Run: headless pygame with SDL's dummy video driver; simulated clock (each Clock.tick advances the game by its frame time, no real sleeping); random seed 0; keys injected as events and as key.get_pressed() state; mouse plan: one left click at the window centre at the start of phase 2, then a move to the lower-right quarter at the start of phase 3.
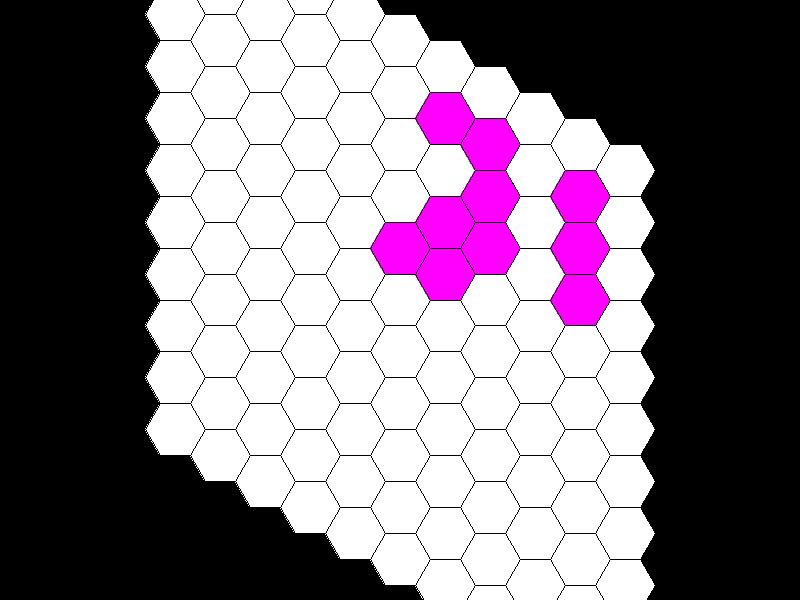
Frame 1 of 4 · flips 1–60 · no input
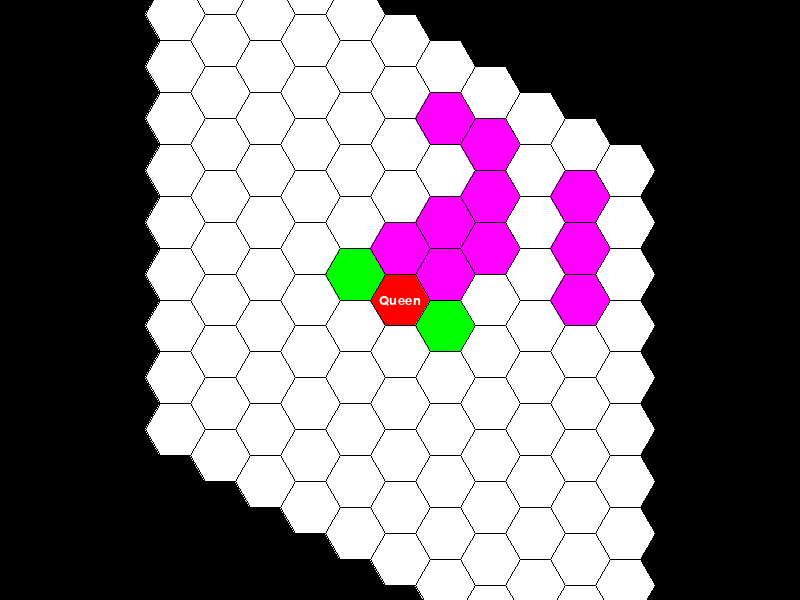
Frame 2 of 4 · flips 61–180 · clicked the window centre · tapped SPACE, RETURN · held RIGHT (→), D
Frame 3 of 4 · flips 181–300 · moved the mouse to the lower-right quarter · held DOWN (↓), S · screen unchanged from frame 2, image omitted
Frame 4 of 4 · flips 301–420 · held LEFT (←), A, UP (↑), W · screen unchanged from frame 3, image omitted

The pygame program that drew these frames:

import pygame
import math

# Constants
WIDTH = 800
HEIGHT = 600
HEX_SIZE = 30  # Size of the hexagon
HEX_COLOR = (255, 255, 255)  # White (Fill Color)
BORDER_COLOR = (0, 0, 0)  # Black (Border Color)
SELECTED_COLOR = (255, 0, 0)  # Red
NEIGHBOR_COLOR = (0, 255, 0)  # Green
BACKGROUND_COLOR = (0, 0, 0)  # Black
def AvailablePositions(hex_map, turn):
    result = []
    s = set();
    if turn == "W":
        if hex_map.Length == 0:
            return True
        elif hex_map.Length ==1 :
            keys = list(hex_map.map.keys())
            return  hex_map.get_Empty_neighbors(keys[0][0],keys[0][1] )
        else:
            keys = list(hex_map.map.keys())
            List = []
            for key in keys:
                List += hex_map.get_Empty_neighbors(key[0], key[1])
                for element in List:
                    s.add((element[0], element[1]))

            for element in s:
                flag = 0
                for element2 in List:
                    if (element[0] == element2[0]) and (element[1] == element2[1]) and element2[2] == "B":
                        flag = 1
                if flag == 0:
                    result.append((element[0], element[1]))

    if turn == "B":
        if hex_map.Length == 0:
            return True
        elif hex_map.Length == 1:
            keys = list(hex_map.map.keys())
            return hex_map.get_Empty_neighbors(keys[0][0], keys[0][1])
        else:
            keys = list(hex_map.map.keys())
            List = []
            for key in keys:
                List += hex_map.get_Empty_neighbors(key[0], key[1])
                for element in List:
                    s.add((element[0], element[1]))

            for element in s:
                flag = 0
                for element2 in List:
                    if (element[0] == element2[0]) and (element[1] == element2[1]) and (element2[2] == "W"):
                        flag = 1
                if flag == 0:
                    result.append((element[0], element[1]))

    return result

# Queen available positions
# to be modified when will_break_the_hive() is implemented
def Available_Positions_Queen(hex_map, q, r):
    result = []
    empty_neighbours = hex_map.get_Empty_neighbors(q, r)
    if not empty_neighbours:
        return result
    non_empty_neighbours = hex_map.get_neighbors(q, r)
    print(empty_neighbours)
    for element in empty_neighbours:
        neighbors = hex_map.get_neighbors(element[0], element[1])
        neighbors.remove((q, r))
        if len(neighbors) != 0:
            flag = False
            for neighbor2 in neighbors:
                if neighbor2 in non_empty_neighbours:
                    flag = True
                    break
            if flag:
                result.append((element[0], element[1]))
        print(neighbors)

    return result

#Spider Available Positions
#Working (for now) (bugs may be found later) :(
def Available_Positions_Spider(hex_map, q, r):
    visited = set() #set to add all visited positions
    visited.add((q, r)) #consider the current position as visited to avoid backtracking to the same position
    temp = Available_Positions_Queen(hex_map, q, r)   #get all available positions as queen movement

    #for every initial position do a depth first search with depth of 3 to reach the end of all available positions
    for pos in temp:
        new_q = pos[0]
        new_r = pos[1]
        hex_map.move_piece(q, r,new_q, new_r)
        visited.add((new_q, new_r))
        temp2 = Available_Positions_Queen(hex_map, new_q, new_r)
        for pos2 in temp2:
            if pos2 in visited:
                continue
            new_q2 = pos2[0]
            new_r2 = pos2[1]
            hex_map.move_piece(new_q, new_r, new_q2, new_r2)
            visited.add((new_q2, new_r2))
            visited.update(Available_Positions_Queen(hex_map, new_q2, new_r2))
            hex_map.move_piece(new_q2, new_r2, new_q, new_r)
        hex_map.move_piece(new_q, new_r, q, r)
    visited.remove((q, r))
    return list(visited)
# HexMap class to store pieces on the hex map
class HexMap:
    def __init__(self):
        self.map = {}
        self.queen_placed = {"W": False, "B": False}
        self.White_turn_count = 0
        self.Black_turn_count = 0
        self.Turn = "W"
        self.Length = 0

    def add_piece(self, q, r, name, color):
        self.Length += 1
        self.map[(q, r)] = (name, color)
        if color == "W":
            self.White_turn_count += 1
            self.Turn = "W"
        else:
            self.Black_turn_count += 1
            self.Turn = "B"
        if name == "Queen":
            if color == "W":
                self.queen_placed["W"] = True
            else:
                self.queen_placed["B"] = True

    def get_piece(self, q, r):
        return self.map.get((q, r), None)

    def move_piece(self, q, r, new_q, new_r):
        self.map[(new_q, new_r)] = self.map.pop((q, r))

    def get_neighbors(self, q, r):
        """Returns a list of neighboring hexes for the given hex."""
        directions = [(+1, 0), (-1, 0), (0, +1), (0, -1), (+1, -1), (-1, +1)]
        return [(q + dq, r + dr) for dq, dr in directions if (q + dq, r + dr) in self.map]

    def get_Empty_neighbors(self, q, r):
        """Returns a list of neighboring hexes for the given hex."""
        directions = [(+1, 0), (-1, 0), (0, +1), (0, -1), (+1, -1), (-1, +1)]
        return [(q + dq, r + dr, self.map[(q, r)][1]) for dq, dr in directions if (q + dq, r + dr) not in self.map]


def hex_round(q, r):
    """Round fractional hex coordinates to the nearest hexagonal integer coordinates."""
    s = -q - r
    q_round = round(q)
    r_round = round(r)
    s_round = round(s)

    q_diff = abs(q_round - q)
    r_diff = abs(r_round - r)
    s_diff = abs(s_round - s)

    if q_diff > r_diff and q_diff > s_diff:
        q_round = -r_round - s_round
    elif r_diff > s_diff:
        r_round = -q_round - s_round

    return int(q_round), int(r_round)


# display available positions on the screen
def display_avail(list, screen):
    for element in list:
        x, y = hex_to_pixel(element[0], element[1])
        x += WIDTH // 2
        y += HEIGHT // 2
        draw_hexagon(screen, x, y, (255, 0, 255), BORDER_COLOR)




# Utility functions
def draw_hexagon(surface, x, y, fill_color, border_color):
    """Draw a single hexagon centered at (x, y) with a solid color and a border."""
    points = []
    for i in range(6):
        angle = math.radians(60 * i)
        px = x + HEX_SIZE * math.cos(angle)
        py = y + HEX_SIZE * math.sin(angle)
        points.append((px, py))
    # Draw the filled hexagon
    pygame.draw.polygon(surface, fill_color, points)
    # Draw the border of the hexagon
    pygame.draw.polygon(surface, border_color, points, width=1)  # Border width = 1 pixel


def draw_text_centered(surface, text, x, y, font_size=20, color=(255, 255, 255)):
    """Draw text centered at (x, y)."""
    font = pygame.font.Font(None, font_size)
    text_surface = font.render(text, True, color)
    text_rect = text_surface.get_rect(center=(x, y))
    surface.blit(text_surface, text_rect)


def hex_to_pixel(q, r):
    """Convert hexagonal (q, r) coordinates to pixel coordinates (x, y)."""
    x = HEX_SIZE * (3 / 2 * q)
    y = HEX_SIZE * (math.sqrt(3) * (r + q / 2))
    return x, y


def pixel_to_hex(x, y):
    """Convert pixel (x, y) coordinates to hexagonal (q, r) coordinates."""
    x -= WIDTH // 2
    y -= HEIGHT // 2
    q = (2 / 3 * x) / HEX_SIZE
    r = (-1 / 3 * x + math.sqrt(3) / 3 * y) / HEX_SIZE
    return hex_round(q, r)

def FreedomToMove(Empty_Neighbours):
    s = set() ;
    directions = [(+1, 0), (-1, 0), (0, +1), (0, -1), (+1, -1), (-1, +1)]
    for Neighbour in Empty_Neighbours:
        for direction in directions:
            x=Neighbour[0]+direction[0]
            y=Neighbour[1]+direction[1]
            for AnotherNeighbour in Empty_Neighbours:
                if x== AnotherNeighbour[0] and y== AnotherNeighbour[1] :
                    s.add(Neighbour)
                    s.add(AnotherNeighbour)
    return s

def dfs(grid, current, visited):
    """Perform DFS to traverse the hive."""
    visited.add(current)
    for neighbor in get_neighbors(current, grid):
        if neighbor not in visited:
            dfs(grid, neighbor, visited)


def does_removal_break_hive(grid, removed_piece):
    """
    Determines if removing a piece breaks the hive.

    Args:
    - grid: A dictionary representing the hive { (q, r): piece }
    - removed_piece: The (q, r) coordinates of the piece to be removed.

    Returns:
    - True if removing the piece breaks the hive, False otherwise.
    """
    # Step 1: Identify neighbors of the removed piece
    neighbors = get_neighbors(removed_piece, grid)
    if len(neighbors) < 2:
        # Hive cannot break if the piece has less than 2 neighbors
        return False

    # Step 2: Temporarily remove the piece from the grid
    del grid[removed_piece]

    # Step 3: Start DFS from one neighbor
    start = neighbors[0]
    visited = set()
    dfs(grid, start, visited)

    # Step 4: Check if all other neighbors are reachable
    for neighbor in neighbors[1:]:
        if neighbor not in visited:
            # Not all neighbors are connected; hive is broken
            grid[removed_piece] = "Piece"  # Restore the piece
            return True

    # Step 5: Restore the removed piece and return the result
    grid[removed_piece] = "Piece"
    return False


def main():
    pygame.init()
    screen = pygame.display.set_mode((WIDTH, HEIGHT))
    pygame.display.set_caption("Hex Map GUI")
    clock = pygame.time.Clock()

    hex_map = HexMap()

    hex_map.add_piece(0, 0, "Queen", "W")
    hex_map.add_piece(1, 0, "Ant", "W")
    hex_map.add_piece(-1, 0, "Ant", "W")
    hex_map.add_piece(-1,-1, "Ant", "B")
    hex_map.add_piece(0,-2, "Ant", "B")
    hex_map.add_piece(2,-1, "Ant", "B")
    hex_map.add_piece(3,-2, "Ant", "B")
    hex_map.add_piece(3,-3, "Ant", "B")
    hex_map.add_piece(3,-4, "Spider", "B")
    hex_map.add_piece(0,-2, "Ant", "B")
    hex_map.add_piece(1,-3, "Ant", "B")
    # print(Available_Positions_Spider(hex_map, 3, 4))

    selected_hex = None

    running = True
    while running:
        screen.fill(BACKGROUND_COLOR)

        # Draw hexagons
        for q in range(-5, 6):
            for r in range(-5, 6):
                x, y = hex_to_pixel(q, r)
                x += WIDTH // 2
                y += HEIGHT // 2
                fill_color = HEX_COLOR

                if (q, r) == selected_hex:
                    fill_color = SELECTED_COLOR

                draw_hexagon(screen, x, y, fill_color, BORDER_COLOR)

                piece = hex_map.get_piece(q, r)

                if piece:
                    draw_text_centered(screen, piece[0], x, y)

        # Highlight neighbors
        if selected_hex:
            neighbors = hex_map.get_neighbors(*selected_hex)
            for neighbor in neighbors:
                nq, nr = neighbor
                nx, ny = hex_to_pixel(nq, nr)
                nx += WIDTH // 2
                ny += HEIGHT // 2
                draw_hexagon(screen, nx, ny, NEIGHBOR_COLOR, BORDER_COLOR)

        # Event handling
        for event in pygame.event.get():
            if event.type == pygame.QUIT:
                running = False
            elif event.type == pygame.MOUSEBUTTONDOWN:
                mouse_x, mouse_y = pygame.mouse.get_pos()
                selected_hex = pixel_to_hex(mouse_x, mouse_y)  # Get Q,r of the Selected Hex
                print(f"Selected Hex: {selected_hex}")

        display_avail(Available_Positions_Spider(hex_map, 3, -4), screen)
        pygame.display.flip()
        clock.tick(30)  # Limit the frame rate to 30 FPS

    pygame.quit()


if __name__ == "__main__":
    main()
